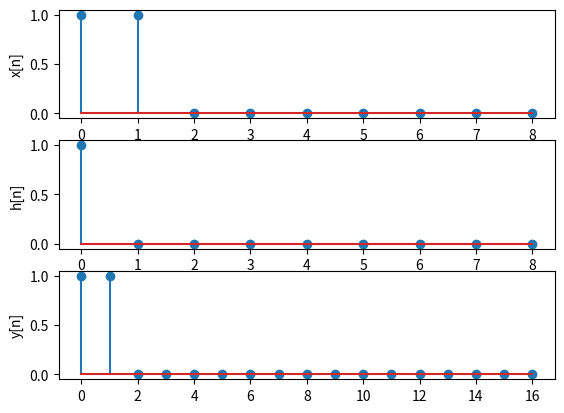

Generate this figure with matplotlib:
# Considere 𝑦[𝑛] = 𝑥[𝑛] * ℎ[𝑛] , 𝑥[𝑛] = 𝑢[𝑛] − 𝑢[𝑛 − 2] e h[n] = (0.5)^n * u[n]
import numpy as np
import matplotlib.pyplot as plt

n = np.arange(0, 9, 1)

x = np.where((n >= 0) & (n < 2), 1, 0.0)
h = np.where(n == 0, 1, 0.0)

# n = len(x) + len(h) - 1         # Tamanho do sinal de saída

y = np.convolve(x, h)        # Convolução

plt.subplot(3, 1, 1)
plt.stem(np.arange(0, len(x)), x)
plt.ylabel('x[n]')

plt.subplot(3, 1, 2)
plt.stem(np.arange(0, len(h)), h)
plt.ylabel('h[n]')

plt.subplot(3, 1, 3)
plt.stem(np.arange(0, len(y)), y)
plt.ylabel('y[n]')
plt.show()
